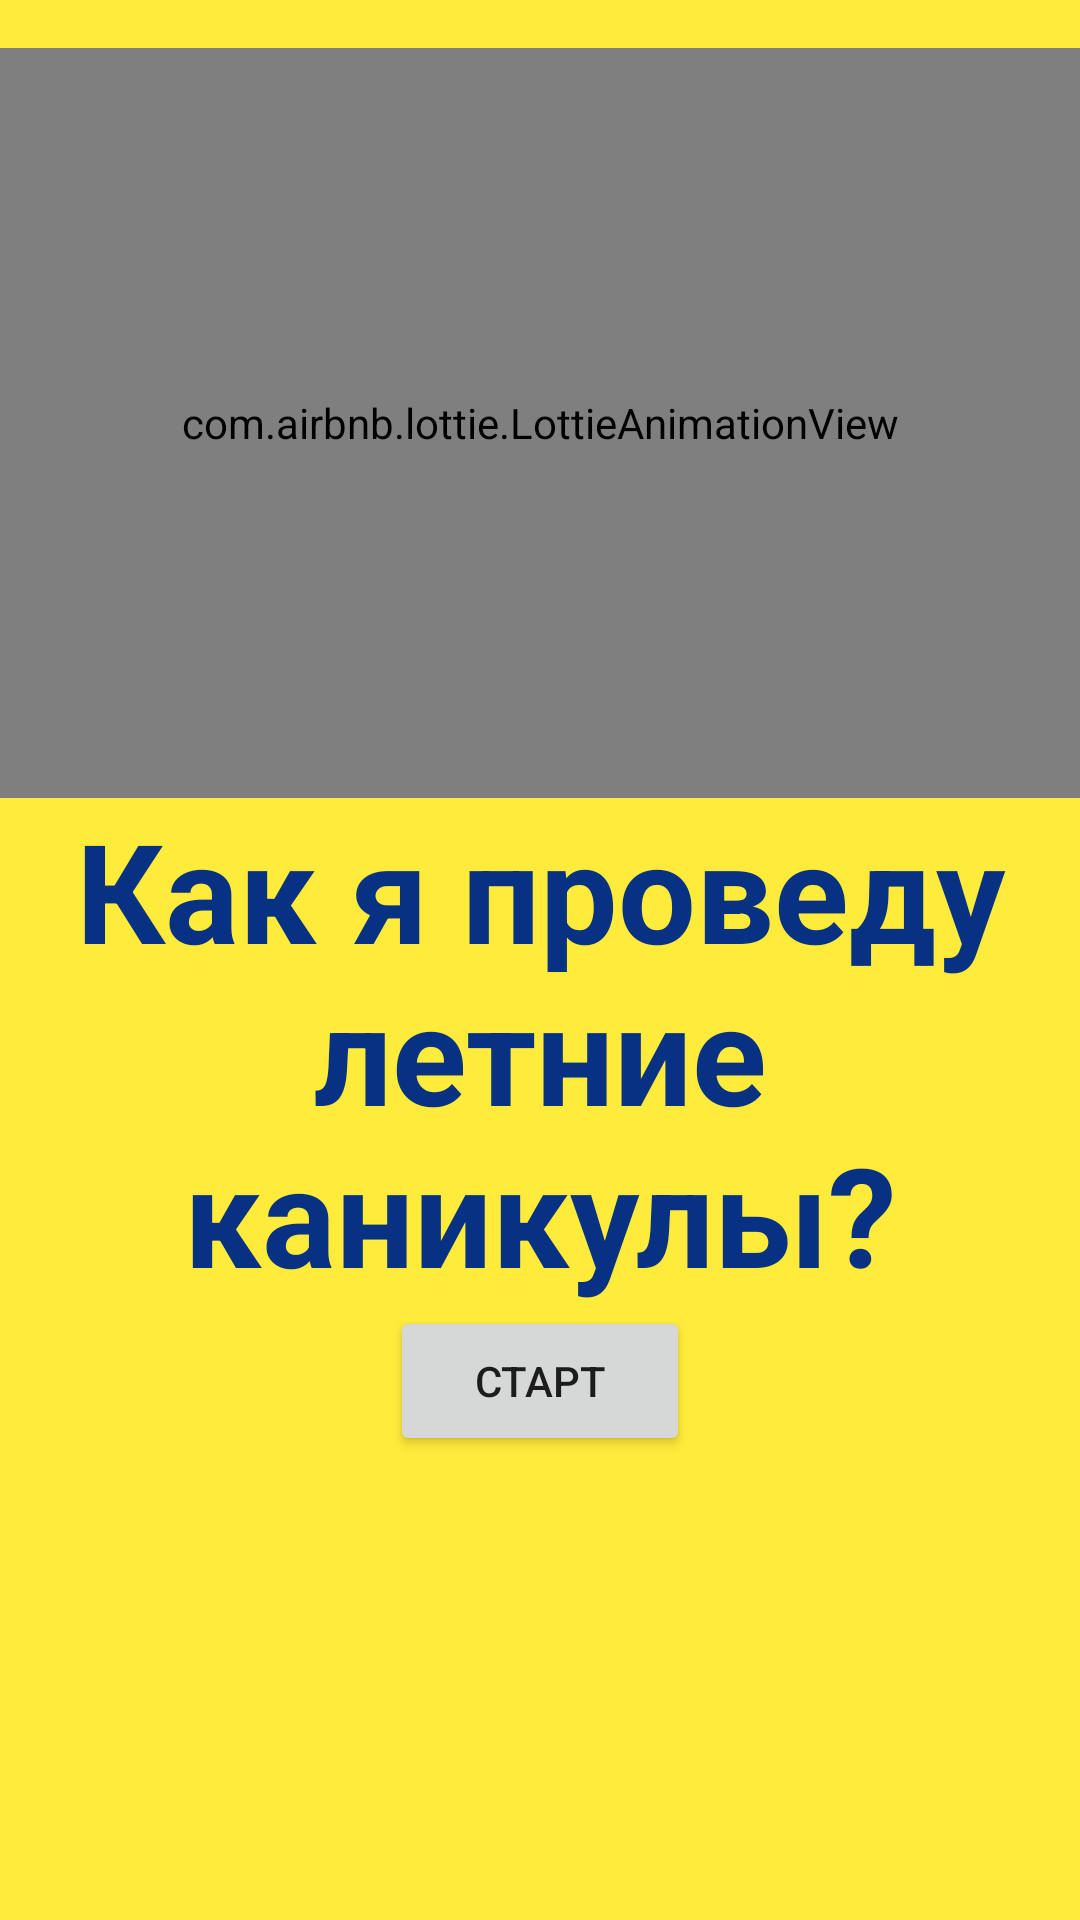

Android layout source for this screen:
<!-- AndroidManifest.xml: application theme Theme.MavlynovAktanRecyclerStudents -->
<!-- res/layout/fragment_dashboard.xml -->
<?xml version="1.0" encoding="utf-8"?>
<LinearLayout xmlns:android="http://schemas.android.com/apk/res/android"
    xmlns:app="http://schemas.android.com/apk/res-auto"
    xmlns:tools="http://schemas.android.com/tools"
    android:layout_width="match_parent"
    android:layout_height="match_parent"
    android:background="#FFEB3B"
    android:orientation="vertical"
    tools:context=".ui.dashboard.DashboardFragment">

    <com.airbnb.lottie.LottieAnimationView
        android:id="@+id/lotty"
        android:layout_width="match_parent"
        android:layout_height="250dp"
        android:layout_gravity="center"
        android:layout_marginTop="16dp"
        android:src="@mipmap/ic_launcher_round"
        app:lottie_autoPlay="true"
        app:lottie_loop="true" />

    <TextView
        android:id="@+id/main_text"
        android:layout_width="match_parent"
        android:layout_height="wrap_content"
        android:gravity="center"
        android:text="Как я проведу летние каникулы?"
        android:textColor="#073183"
        android:textSize="46sp"
        android:textStyle="bold" />


    <Button
        android:id="@+id/btn_start"
        android:layout_width="100dp"
        android:layout_height="50dp"
        android:layout_gravity="center"
        android:text="Старт"

        />
</LinearLayout>
<!-- resources referenced by this layout -->
<resources>
  <style name="Theme.MavlynovAktanRecyclerStudents" parent="Theme.MaterialComponents.DayNight.DarkActionBar">
          
          <item name="colorPrimary">@color/purple_500</item>
          <item name="colorPrimaryVariant">@color/purple_700</item>
          <item name="colorOnPrimary">@color/white</item>
          
          <item name="colorSecondary">@color/teal_200</item>
          <item name="colorSecondaryVariant">@color/teal_700</item>
          <item name="colorOnSecondary">@color/black</item>
          
          <item name="android:statusBarColor" tools:targetApi="l">?attr/colorPrimaryVariant</item>
          
      </style>
  <!-- not gathered from this repository: default colours our renderer supplied (Android Studio template values) -->
  <color name="purple_500">#FF6200EE</color>
  <color name="purple_700">#FF3700B3</color>
  <color name="teal_200">#FF03DAC5</color>
  <color name="teal_700">#FF018786</color>
  <color name="black">#FF000000</color>
  <color name="white">#FFFFFFFF</color>
</resources>
